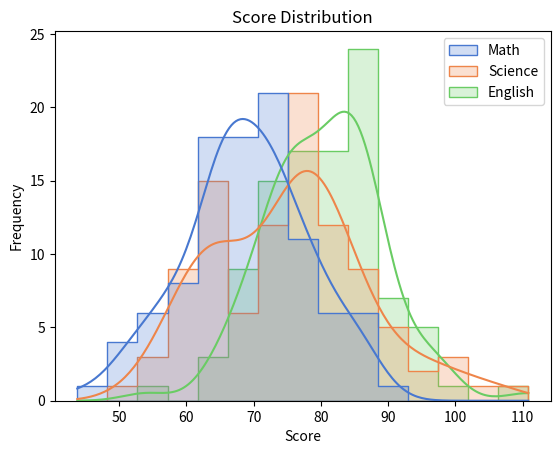

Reproduce this figure in Python.
import numpy as np
import pandas as pd
import seaborn as sns
import matplotlib.pyplot as plt
np.random.seed(42)
scores = {
    'Math': np.random.normal(70,10,100),
    'Science': np.random.normal(75,12,100),
    'English': np.random.normal(80,8,100),
}
df = pd.DataFrame(scores)
print(df.describe())

sns.histplot(df, kde=True,element="step",palette='muted')
plt.title("Score Distribution")
plt.xlabel("Score")
plt.ylabel("Frequency")
plt.show()

